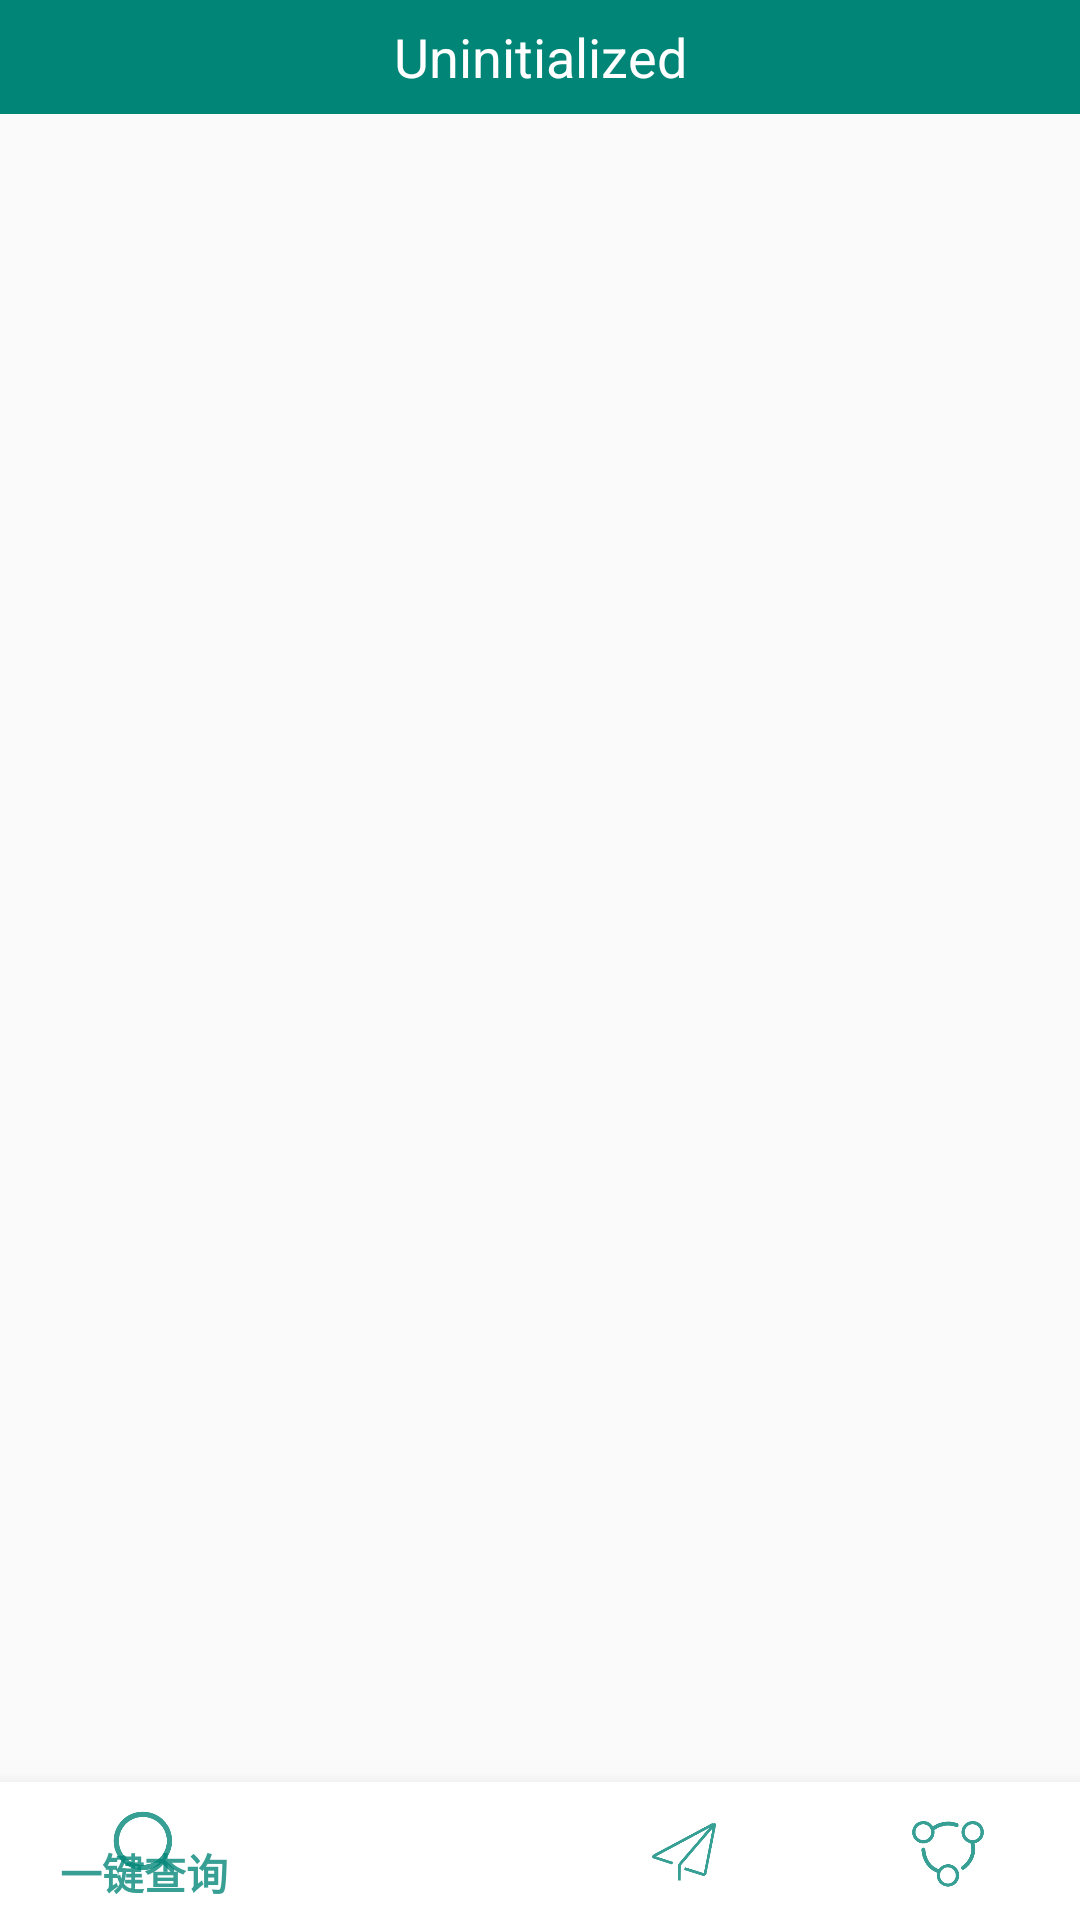

The Android layout XML behind this screen, and the referenced resources:
<!-- AndroidManifest.xml: activity theme Untitled -->
<!-- res/layout/activity_main.xml -->
<?xml version="1.0" encoding="utf-8"?>
<android.support.constraint.ConstraintLayout xmlns:android="http://schemas.android.com/apk/res/android"
    xmlns:tools="http://schemas.android.com/tools"
    android:layout_width="match_parent"
    android:layout_height="match_parent"
    xmlns:app="http://schemas.android.com/apk/res-auto"
    tools:context=".MainActivity">

    <TextView
        android:id="@+id/tv_title_bar"
        android:layout_width="match_parent"
        android:layout_height="38dp"
        android:background="@color/colorPrimary"
        android:gravity="center_vertical|center_horizontal"
        android:text="@string/uninitialized"
        android:textColor="@android:color/background_light"
        android:textSize="18sp"
        app:layout_constraintEnd_toEndOf="parent"
        app:layout_constraintHorizontal_bias="0.0"
        app:layout_constraintStart_toStartOf="parent"
        app:layout_constraintTop_toTopOf="parent" />

    <LinearLayout
        android:id="@+id/main_fragment_container"
        android:layout_width="match_parent"
        android:layout_height="0dp"
        android:orientation="vertical"
        app:layout_constraintBottom_toTopOf="@+id/main_bnv"
        app:layout_constraintEnd_toEndOf="parent"
        app:layout_constraintStart_toStartOf="parent"
        app:layout_constraintTop_toBottomOf="@+id/tv_title_bar">

    </LinearLayout>

    <android.support.design.widget.BottomNavigationView
        android:id="@+id/main_bnv"
        android:layout_width="match_parent"
        android:layout_height="46dp"
        android:background="@android:color/background_light"
        app:itemBackground="@android:color/background_light"
        app:itemIconTint="@color/colorPrimaryLight"
        app:itemTextColor="@color/colorPrimaryLight"
        app:layout_constraintBottom_toBottomOf="parent"
        app:menu="@menu/navigation" />

</android.support.constraint.ConstraintLayout>
<!-- resources referenced by this layout -->
<resources>
  <color name="colorPrimary">#008577</color>
  <color name="colorPrimaryLight">#c8008577</color>
  <string name="uninitialized" translatable="false">Uninitialized</string>
  <style name="Untitled" parent="Theme.AppCompat.DayNight.NoActionBar">
          <item name="colorPrimaryDark">@color/colorPrimaryDark</item>
      </style>
  <color name="colorPrimaryDark">#00574B</color>
</resources>
